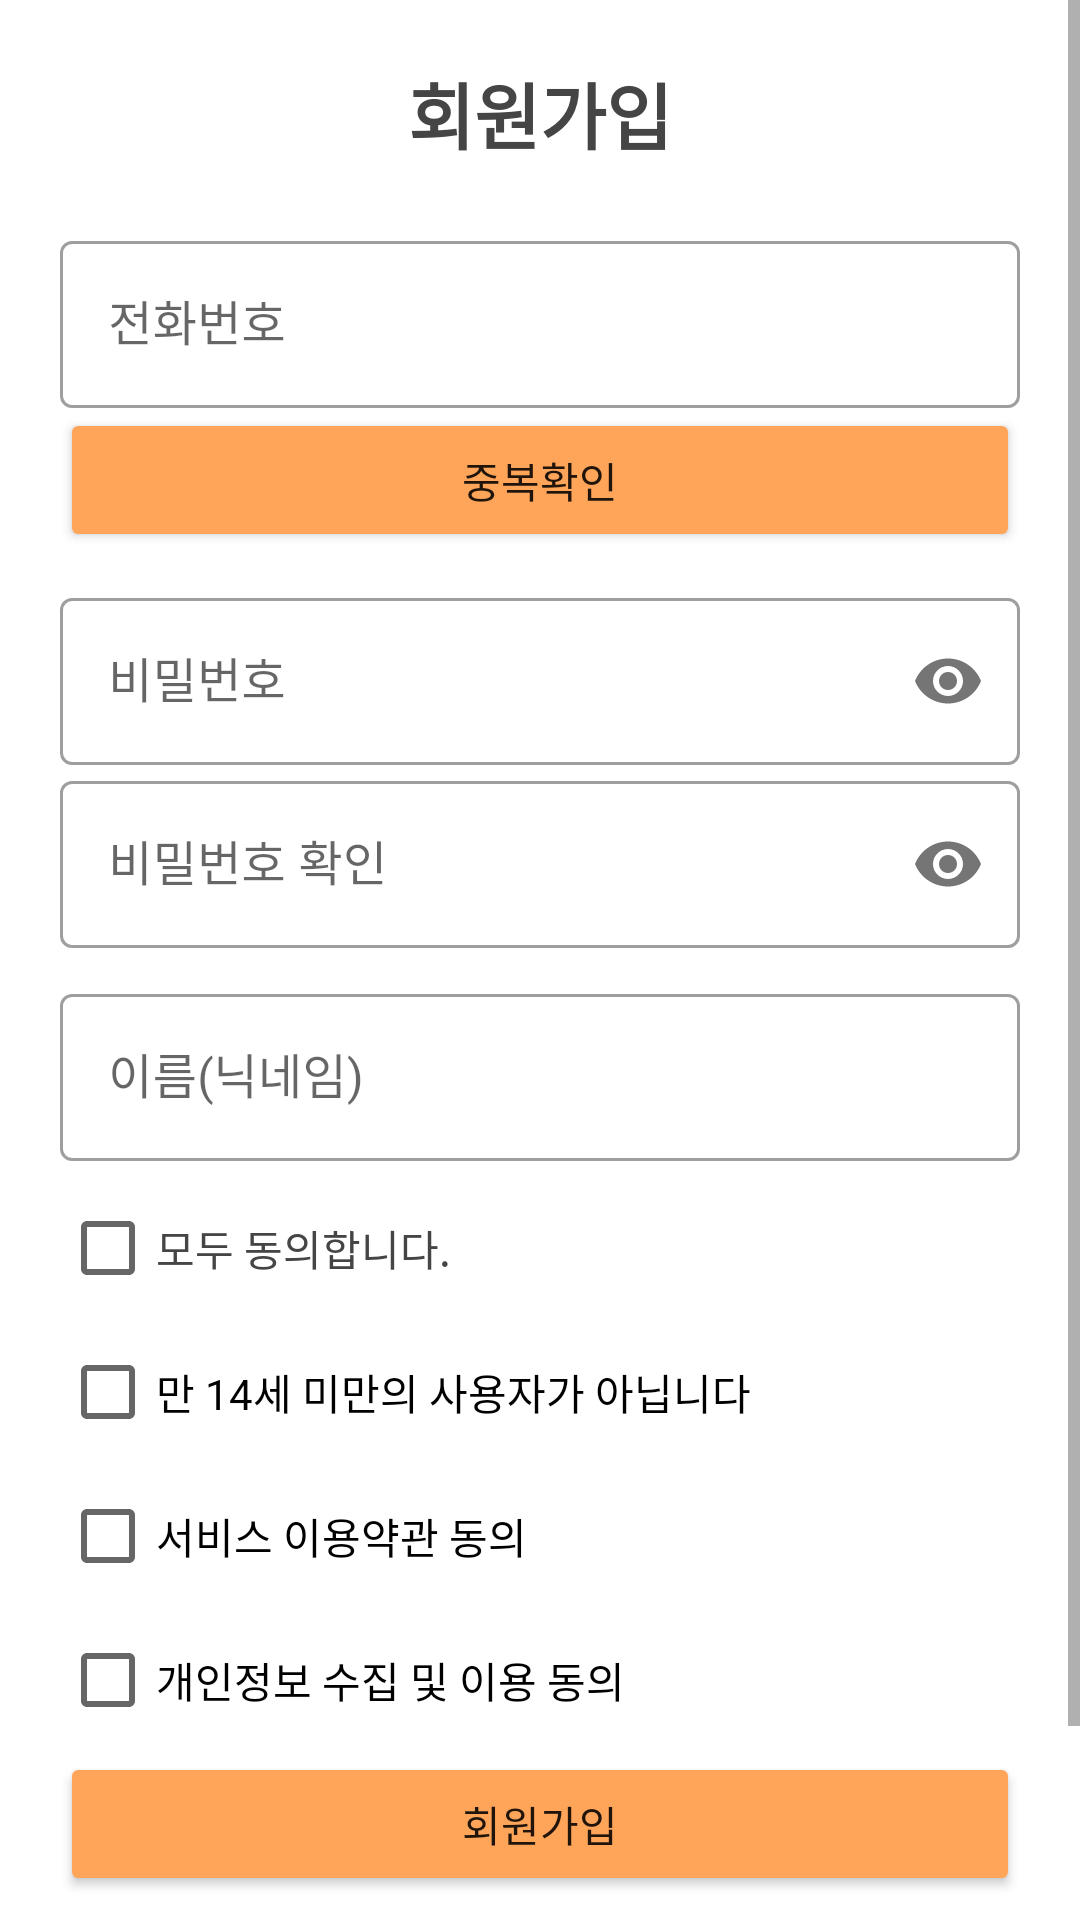

Layout XML and referenced resources for this Android screen:
<!-- AndroidManifest.xml: application theme Theme.Foodfind -->
<!-- res/layout/activity_signup.xml -->
<?xml version="1.0" encoding="utf-8"?>
<layout xmlns:android="http://schemas.android.com/apk/res/android"
    xmlns:app="http://schemas.android.com/apk/res-auto"
    xmlns:tools="http://schemas.android.com/tools">

    <data>
    </data>

    <ScrollView
        android:id="@+id/join_scroll"
        android:layout_width="match_parent"
        android:layout_height="wrap_content"
        android:scrollbarStyle="outsideOverlay"
        android:scrollbars="vertical"
        app:layout_constraintBottom_toBottomOf="parent"
        app:layout_constraintEnd_toEndOf="parent"
        app:layout_constraintHorizontal_bias="0.0"
        app:layout_constraintStart_toStartOf="parent"
        app:layout_constraintTop_toTopOf="parent">

        <LinearLayout
            android:id="@+id/join_layout"
            android:layout_width="match_parent"
            android:layout_height="0dp"
            android:padding="20dp"
            android:orientation="vertical"
            app:layout_constraintBottom_toBottomOf="parent"
            app:layout_constraintEnd_toEndOf="parent"
            app:layout_constraintStart_toStartOf="parent"
            app:layout_constraintTop_toBottomOf="@+id/register_title">

            <TextView
                android:id="@+id/register_title"
                android:layout_width="wrap_content"
                android:layout_height="wrap_content"
                android:layout_gravity="center"
                android:layout_marginBottom="20dp"
                android:text="@string/register"
                android:textStyle="bold"
                android:textColor="@color/main_color1"
                android:textSize="24sp" />

            <LinearLayout
                android:layout_width="match_parent"
                android:layout_height="wrap_content"
                android:orientation="vertical">

                <com.google.android.material.textfield.TextInputLayout
                    android:layout_width="match_parent"
                    android:layout_height="0dp"
                    style="@style/Widget.MaterialComponents.TextInputLayout.OutlinedBox"
                    android:layout_weight="1">

                    <com.google.android.material.textfield.TextInputEditText
                        android:id="@+id/edit_text_phone"
                        android:layout_width="match_parent"
                        android:layout_height="match_parent"
                        android:ems="10"
                        android:hint="@string/phone_number"
                        android:inputType="phone" />
                </com.google.android.material.textfield.TextInputLayout>

                <Button
                    android:id="@+id/email_check"
                    android:layout_width="match_parent"
                    android:layout_height="match_parent"
                    android:layout_marginBottom="10dp"
                    android:backgroundTint="@color/main_color5"
                    android:layout_gravity="center"
                    android:text="@string/userEmailBtn" />
            </LinearLayout>

            <com.google.android.material.textfield.TextInputLayout
                android:layout_width="match_parent"
                android:layout_height="0dp"
                style="@style/Widget.MaterialComponents.TextInputLayout.OutlinedBox"
                app:passwordToggleEnabled="true"
                android:layout_weight="1">

                <com.google.android.material.textfield.TextInputEditText
                    android:id="@+id/edit_text_password"
                    android:layout_width="match_parent"
                    android:layout_height="wrap_content"
                    android:ems="10"
                    android:hint="@string/userPassword"
                    android:inputType="textPassword" />
            </com.google.android.material.textfield.TextInputLayout>


            <com.google.android.material.textfield.TextInputLayout
                android:layout_width="match_parent"
                android:layout_height="0dp"
                style="@style/Widget.MaterialComponents.TextInputLayout.OutlinedBox"
                app:passwordToggleEnabled="true"
                android:layout_marginBottom="10dp"
                android:layout_weight="1">

                <com.google.android.material.textfield.TextInputEditText
                    android:id="@+id/edit_text_password_check"
                    android:layout_width="match_parent"
                    android:layout_height="wrap_content"
                    android:ems="10"
                    android:hint="@string/userPasswordCheck"
                    android:inputType="textPassword" />
            </com.google.android.material.textfield.TextInputLayout>


            <LinearLayout
                android:layout_width="match_parent"
                android:layout_height="wrap_content"
                android:orientation="vertical">

                <com.google.android.material.textfield.TextInputLayout
                    android:layout_width="match_parent"
                    android:layout_height="0dp"
                    style="@style/Widget.MaterialComponents.TextInputLayout.OutlinedBox"
                    android:layout_weight="1">

                    <com.google.android.material.textfield.TextInputEditText
                        android:id="@+id/edit_text_nickname"
                        android:layout_width="match_parent"
                        android:layout_height="wrap_content"
                        android:ems="10"
                        android:hint="@string/userName"
                        android:maxLength="10"
                        android:inputType="text" />
                </com.google.android.material.textfield.TextInputLayout>
            </LinearLayout>

            <CheckBox
                android:id="@+id/agree_all"
                android:layout_width="match_parent"
                android:layout_height="wrap_content"
                android:layout_marginTop="5dp"
                android:textColor="@color/main_color1"
                android:text="@string/allAgree" />

            <CheckBox
                android:id="@+id/agree3"
                android:layout_width="match_parent"
                android:layout_height="wrap_content"
                android:text="@string/marketingAgree" />

            <CheckBox
                android:id="@+id/agree1"
                android:layout_width="match_parent"
                android:layout_height="wrap_content"
                android:text="@string/termsAndConditionsAgree" />

            <CheckBox
                android:id="@+id/agree2"
                android:layout_width="match_parent"
                android:layout_height="wrap_content"
                android:text="@string/personalInformationAgree" />


            <Button
                android:id="@+id/join_btn"
                android:layout_width="match_parent"
                android:layout_height="wrap_content"
                android:layout_marginBottom="60dp"
                android:backgroundTint="@color/main_color5"
                android:text="@string/registerBtn" />
        </LinearLayout>
    </ScrollView>
</layout>
<!-- resources referenced by this layout -->
<resources>
  <color name="main_color1">#454545</color>
  <color name="main_color5">#FFA559</color>
  <string name="allAgree">모두 동의합니다.</string>
  <string name="marketingAgree">만 14세 미만의 사용자가 아닙니다</string>
  <string name="personalInformationAgree">개인정보 수집 및 이용 동의</string>
  <string name="phone_number">전화번호</string>
  <string name="register">회원가입</string>
  <string name="registerBtn">회원가입</string>
  <string name="termsAndConditionsAgree">서비스 이용약관 동의</string>
  <string name="userEmailBtn">중복확인</string>
  <string name="userName">이름(닉네임)</string>
  <string name="userPassword">비밀번호</string>
  <string name="userPasswordCheck">비밀번호 확인</string>
  <style name="Theme.Foodfind" parent="Theme.MaterialComponents.DayNight.NoActionBar">
          
          <item name="colorPrimary">@color/main_color4</item>
          <item name="colorPrimaryVariant">@color/main_color1</item>
          <item name="colorOnPrimary">@color/white</item>
          
          <item name="colorSecondary">@color/main_color6</item>
          <item name="colorSecondaryVariant">@color/main_color5</item>
          <item name="colorOnSecondary">@color/black</item>
          
          <item name="android:statusBarColor">?attr/colorPrimaryVariant</item>
          
      </style>
  <color name="main_color4">#FF8400</color>
  <color name="white">#FFFFFFFF</color>
  <color name="main_color6">#FFD93D</color>
  <color name="black">#FF000000</color>
</resources>
